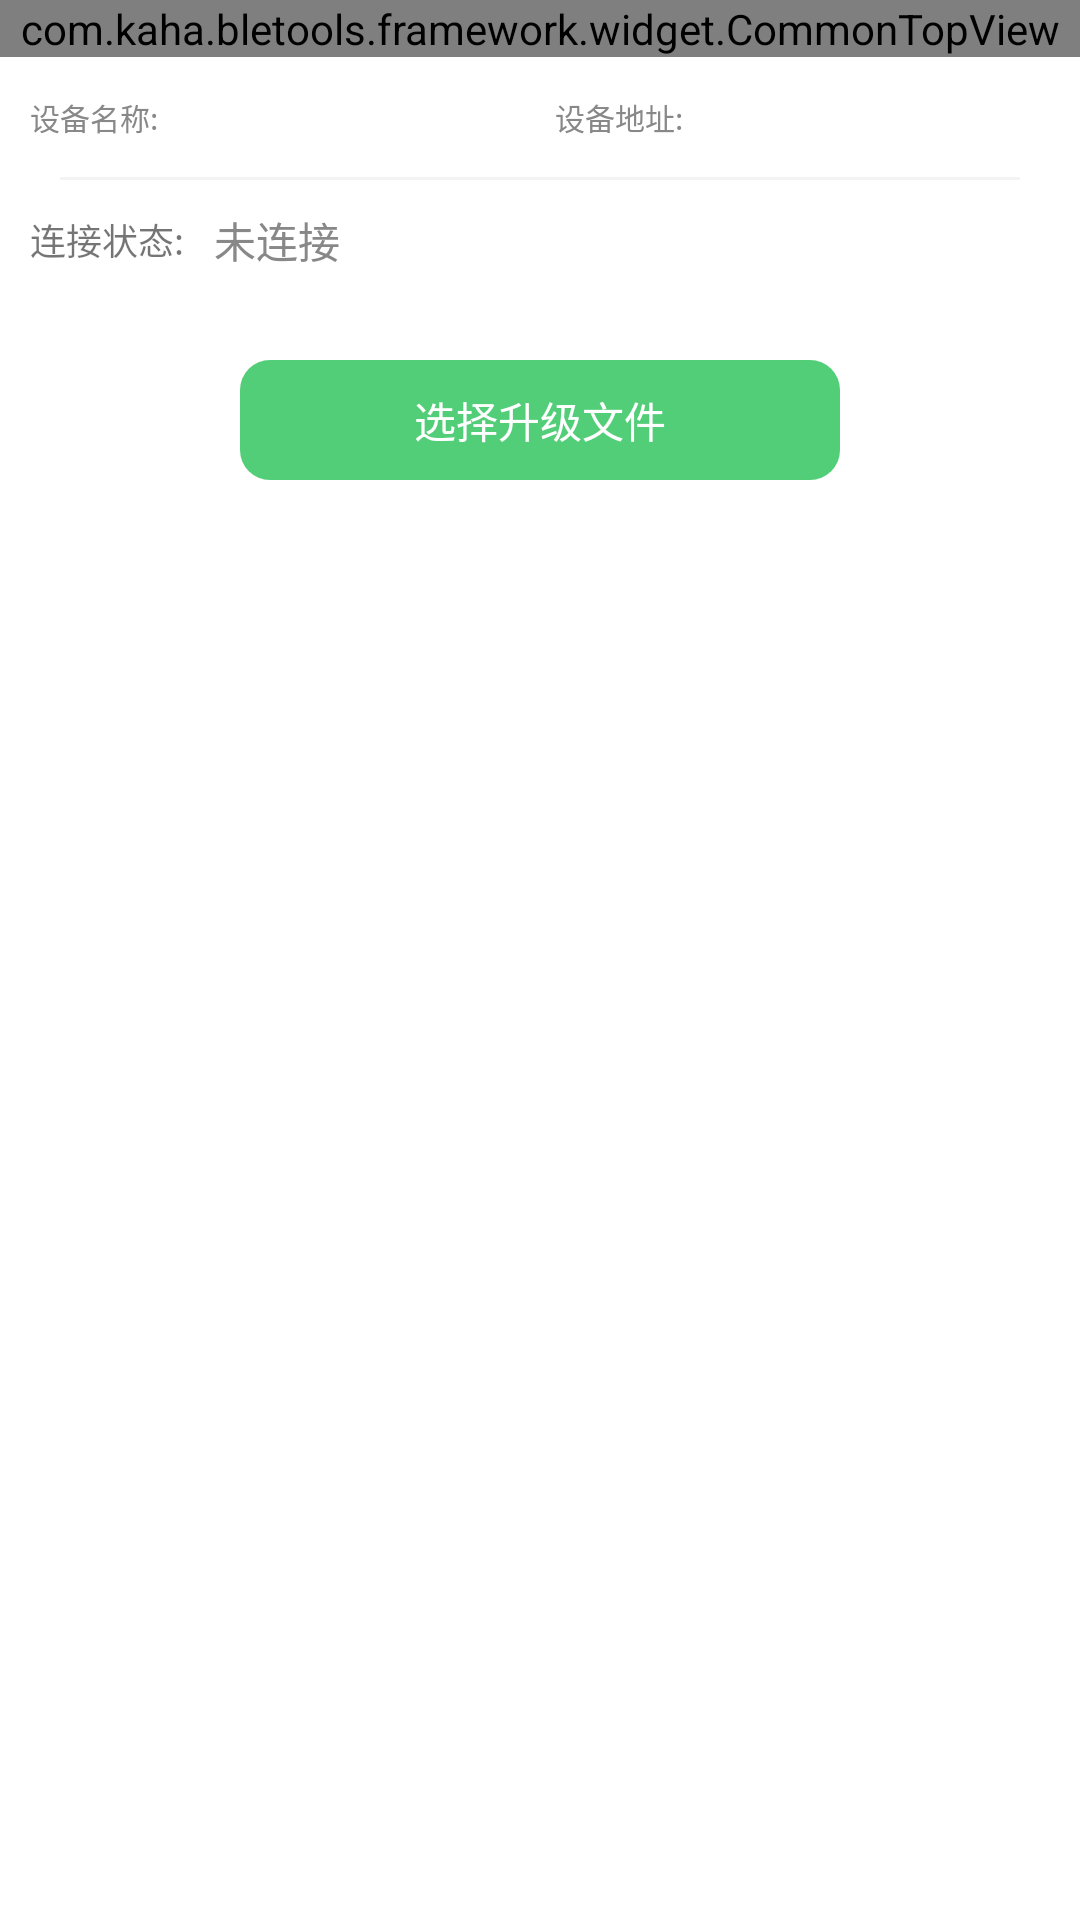

Here is an Android app screen rendered from its layout file. Give the layout XML and the strings, colors and styles it references.
<!-- AndroidManifest.xml: application theme AppTheme -->
<!-- res/layout/activity_dfu.xml -->
<?xml version="1.0" encoding="utf-8"?>
<LinearLayout xmlns:android="http://schemas.android.com/apk/res/android"
    android:layout_width="match_parent"
    android:layout_height="match_parent"
    android:background="@color/white"
    android:orientation="vertical">

    <com.kaha.bletools.framework.widget.CommonTopView
        android:id="@+id/topView"
        android:layout_width="match_parent"
        android:layout_height="wrap_content" />


    <LinearLayout
        android:layout_width="match_parent"
        android:layout_height="@dimen/darcy_40_dp"
        android:gravity="center|start"
        android:orientation="horizontal">

        <LinearLayout
            android:layout_width="0dp"
            android:layout_height="match_parent"
            android:layout_marginStart="@dimen/darcy_10_dp"
            android:layout_weight="1"
            android:gravity="center|start"
            android:orientation="horizontal">

            <TextView
                android:layout_width="wrap_content"
                android:layout_height="wrap_content"
                android:text="@string/device_name"
                android:textColor="@color/gray_888888"
                android:textSize="10sp" />

            <TextView
                android:id="@+id/tv_device_name"
                android:layout_width="wrap_content"
                android:layout_height="wrap_content"
                android:layout_marginStart="@dimen/darcy_10_dp"
                android:textColor="@color/black_000000"
                android:textSize="12sp" />
        </LinearLayout>


        <LinearLayout
            android:layout_width="0dp"
            android:layout_height="match_parent"
            android:layout_weight="1"
            android:gravity="center|start">

            <TextView
                android:layout_width="wrap_content"
                android:layout_height="wrap_content"
                android:text="@string/device_address"
                android:textColor="@color/gray_888888"
                android:textSize="10sp" />

            <TextView
                android:id="@+id/tv_device_address"
                android:layout_width="wrap_content"
                android:layout_height="wrap_content"
                android:layout_marginStart="@dimen/darcy_10_dp"
                android:textColor="@color/black_000000"
                android:textSize="12sp" />
        </LinearLayout>


    </LinearLayout>

    <View
        android:layout_width="match_parent"
        android:layout_height="@dimen/darcy_1_dp"
        android:layout_marginStart="@dimen/darcy_20_dp"
        android:layout_marginEnd="@dimen/darcy_20_dp"
        android:background="@color/gray_f3f3f3" />

    <LinearLayout
        android:layout_width="match_parent"
        android:layout_height="@dimen/darcy_40_dp"
        android:orientation="horizontal">

        <TextView
            android:layout_width="wrap_content"
            android:layout_height="wrap_content"
            android:layout_gravity="start|center"
            android:layout_marginStart="@dimen/darcy_10_dp"
            android:text="@string/connection_status"
            android:textSize="12sp" />

        <TextView
            android:id="@+id/tv_connect_statues"
            android:layout_width="wrap_content"
            android:layout_height="wrap_content"
            android:layout_gravity="center"
            android:layout_marginStart="@dimen/darcy_10_dp"
            android:text="@string/disconnection"
            android:textColor="@color/gray_888888" />


    </LinearLayout>


    <TextView
        android:id="@+id/tv_select_file"
        android:layout_width="match_parent"
        android:layout_height="@dimen/darcy_40_dp"
        android:layout_marginStart="@dimen/darcy_80_dp"
        android:layout_marginTop="@dimen/darcy_20_dp"
        android:layout_marginEnd="@dimen/darcy_80_dp"
        android:background="@drawable/selector_button"
        android:gravity="center"
        android:text="@string/select_dfu_file"
        android:textColor="@color/white" />


    <TextView
        android:id="@+id/tv_update"
        android:layout_width="match_parent"
        android:layout_height="@dimen/darcy_50_dp"
        android:layout_marginStart="50dp"
        android:layout_marginEnd="50dp"
        android:gravity="center|start" />

    <ProgressBar
        android:id="@+id/pb"
        style="@android:style/Widget.Holo.ProgressBar.Horizontal"
        android:layout_width="match_parent"
        android:layout_height="wrap_content"
        android:layout_marginStart="50dp"
        android:layout_marginEnd="50dp"
        android:max="100"
        android:visibility="invisible" />

</LinearLayout>
<!-- resources referenced by this layout -->
<resources>
  <color name="black_000000">#000000</color>
  <color name="gray_888888">#888888</color>
  <color name="gray_f3f3f3">#f3f3f3</color>
  <color name="white">#ffffff</color>
  <dimen name="darcy_10_dp">10dp</dimen>
  <dimen name="darcy_1_dp">1dp</dimen>
  <dimen name="darcy_20_dp">20dp</dimen>
  <dimen name="darcy_40_dp">40dp</dimen>
  <dimen name="darcy_50_dp">50dp</dimen>
  <dimen name="darcy_80_dp">80dp</dimen>
  <!-- drawable selector_button (drawable) -->
  <?xml version="1.0" encoding="utf-8"?>
  <selector xmlns:android="http://schemas.android.com/apk/res/android">
  
      <item android:state_pressed="true">
  
          <shape android:shape="rectangle">
              <solid android:color="#8053ce78"/>
              <corners android:radius="@dimen/darcy_10_dp"/>
          </shape>
  
      </item>
  
      <item>
  
          <shape android:shape="rectangle">
              <solid android:color="@color/green_53ce78"/>
              <corners android:radius="@dimen/darcy_10_dp"/>
          </shape>
  
      </item>
  
  </selector>
  <string name="connection_status">连接状态:</string>
  <string name="device_address">设备地址:</string>
  <string name="device_name">设备名称:</string>
  <string name="disconnection">未连接</string>
  <string name="select_dfu_file">选择升级文件</string>
  <style name="AppTheme" parent="Theme.AppCompat.Light.NoActionBar">
          
          <item name="colorPrimary">@color/colorPrimary</item>
          <item name="colorPrimaryDark">@color/colorPrimaryDark</item>
          <item name="colorAccent">@color/colorAccent</item>
          <item name="android:windowTranslucentStatus">true</item>
      </style>
  <color name="green_53ce78">#53ce78</color>
  <color name="colorPrimary">#008577</color>
  <color name="colorPrimaryDark">#00574B</color>
  <color name="colorAccent">#47ba5c</color>
</resources>
